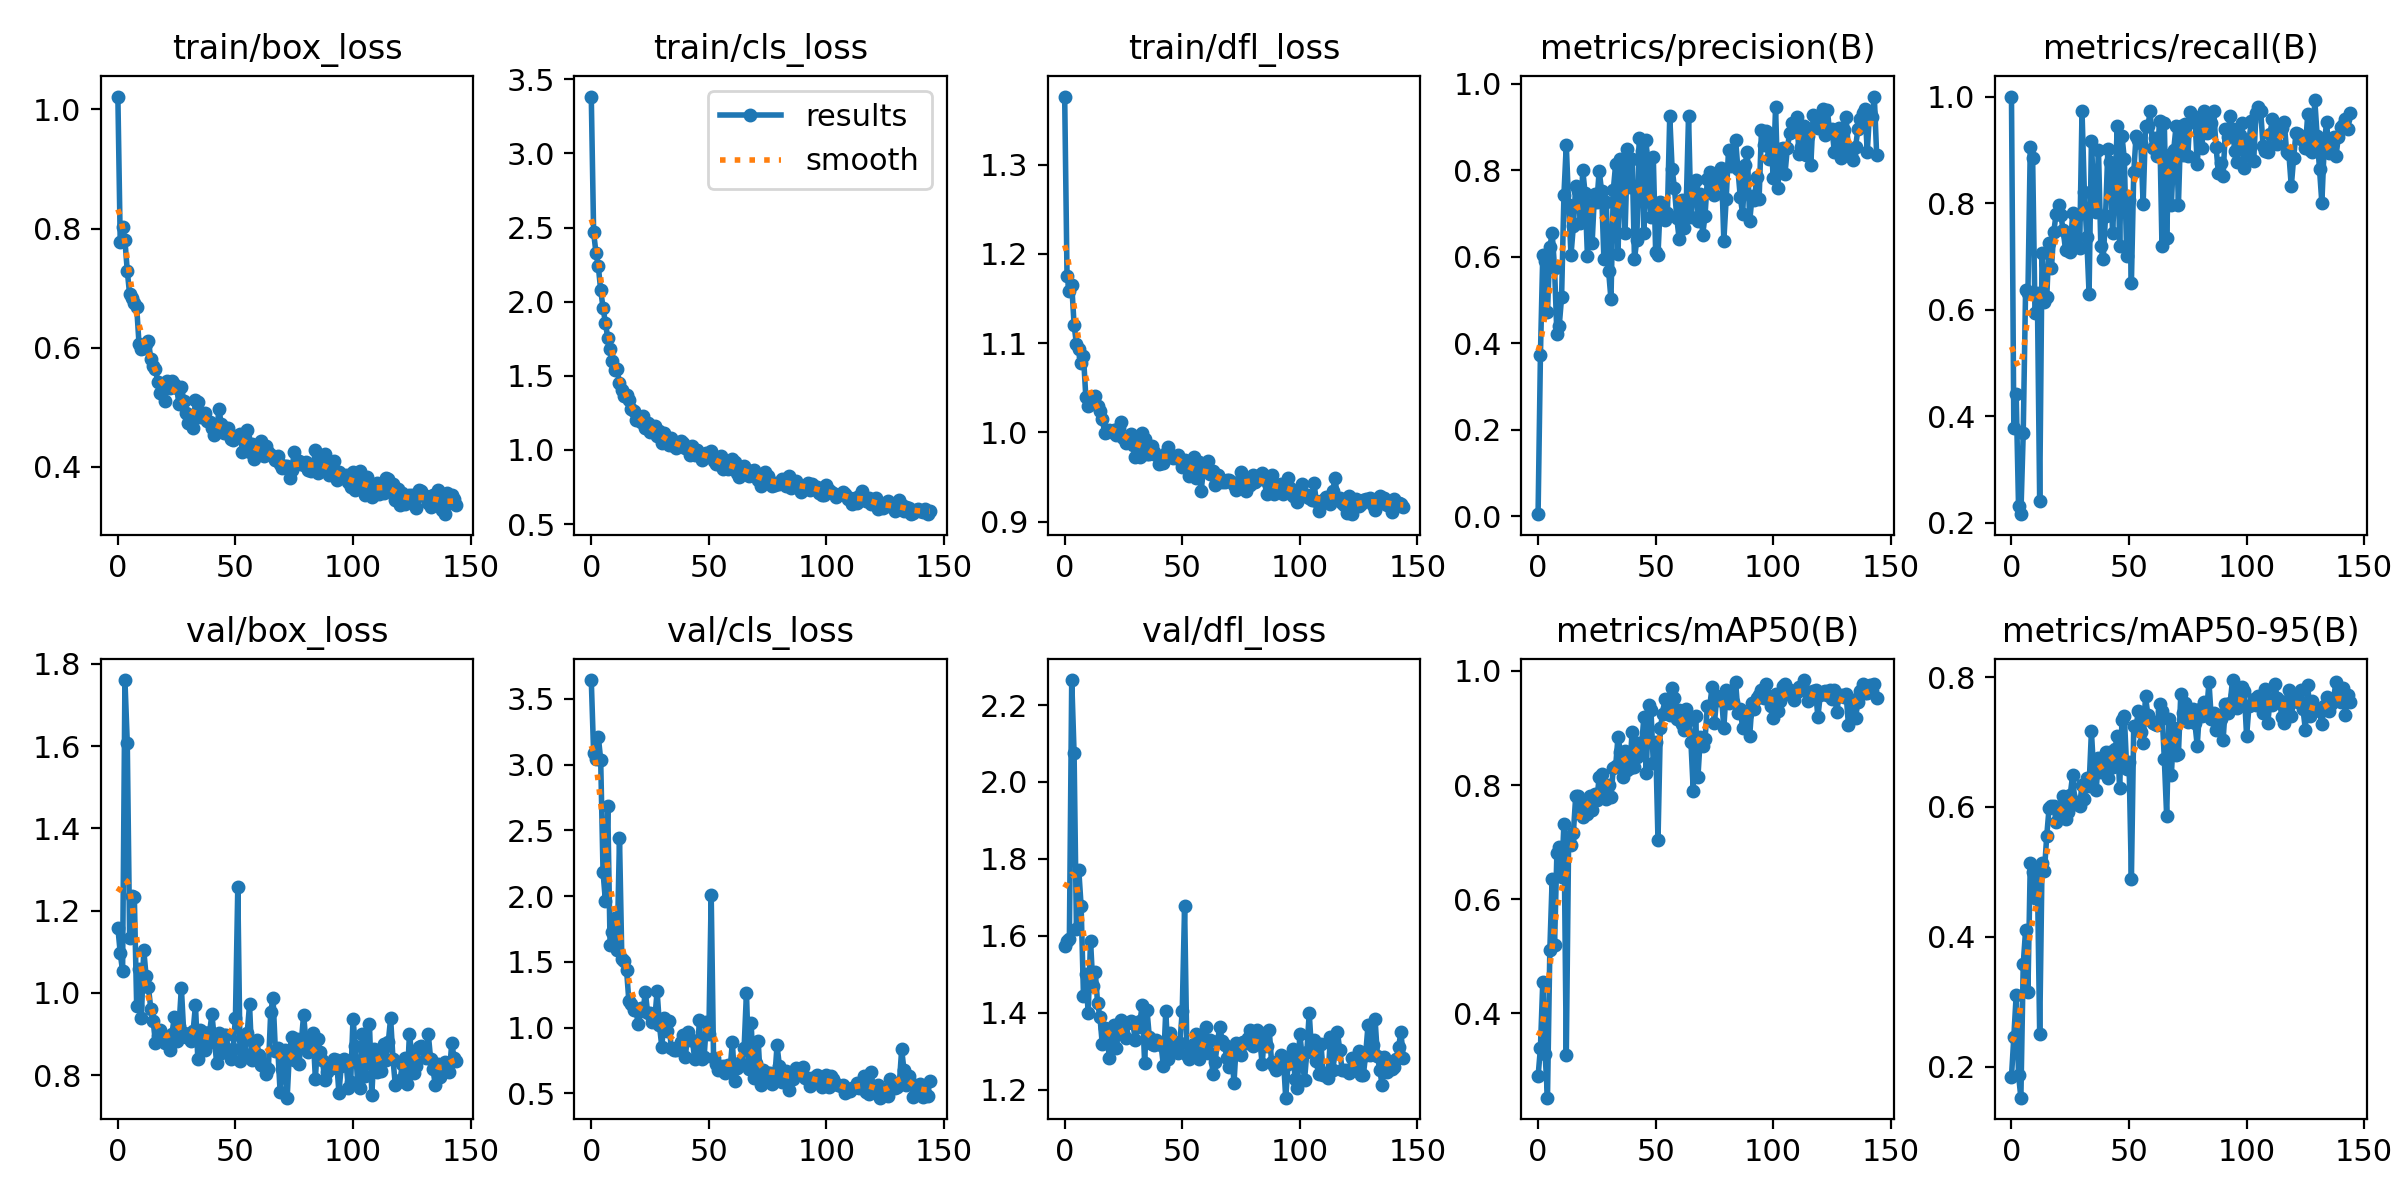

The table this chart was drawn from, first rows:
epoch, train/box_loss, train/cls_loss, train/dfl_loss, metrics/precision(B), metrics/recall(B), metrics/mAP50(B), metrics/mAP50-95(B), val/box_loss, val/cls_loss, val/dfl_loss, lr/pg0, lr/pg1, lr/pg2
0, 1.022, 3.384, 1.376, 0.00507, 1, 0.2897, 0.1843, 1.159, 3.644, 1.574, 0.00032, 0.00032, 0.00032
1, 0.7777, 2.467, 1.175, 0.3731, 0.3784, 0.3395, 0.2455, 1.097, 3.089, 1.587, 0.0006487, 0.0006487, 0.0006487
2, 0.8029, 2.329, 1.158, 0.6055, 0.4411, 0.4549, 0.3101, 1.053, 3.046, 1.592, 0.0009761, 0.0009761, 0.0009761
3, 0.7802, 2.239, 1.165, 0.5905, 0.2313, 0.3288, 0.187, 1.761, 3.211, 2.265, 0.0009941, 0.0009941, 0.0009941
4, 0.7289, 2.077, 1.121, 0.4716, 0.2163, 0.2526, 0.152, 1.607, 3.039, 2.075, 0.0009941, 0.0009941, 0.0009941
5, 0.6895, 1.96, 1.099, 0.6226, 0.3692, 0.5111, 0.3577, 1.134, 2.185, 1.618, 0.0009921, 0.0009921, 0.0009921
6, 0.6835, 1.858, 1.094, 0.6544, 0.6362, 0.6363, 0.4102, 1.235, 1.965, 1.771, 0.0009901, 0.0009901, 0.0009901
7, 0.6756, 1.755, 1.078, 0.5744, 0.6312, 0.5197, 0.3156, 1.233, 2.685, 1.677, 0.0009881, 0.0009881, 0.0009881
8, 0.6681, 1.679, 1.086, 0.4224, 0.906, 0.6805, 0.5141, 0.9673, 1.63, 1.444, 0.0009861, 0.0009861, 0.0009861
9, 0.606, 1.603, 1.039, 0.441, 0.8839, 0.6912, 0.5003, 1.057, 1.729, 1.501, 0.0009842, 0.0009842, 0.0009842
10, 0.597, 1.539, 1.029, 0.5067, 0.5935, 0.6387, 0.4592, 0.9385, 1.83, 1.399, 0.0009822, 0.0009822, 0.0009822
11, 0.6002, 1.544, 1.037, 0.7441, 0.6315, 0.7327, 0.5009, 1.105, 1.59, 1.588, 0.0009802, 0.0009802, 0.0009802
12, 0.6067, 1.449, 1.04, 0.8593, 0.2413, 0.3269, 0.2495, 1.04, 2.442, 1.47, 0.0009782, 0.0009782, 0.0009782
13, 0.611, 1.403, 1.041, 0.72, 0.7066, 0.7054, 0.5132, 1.013, 1.522, 1.507, 0.0009762, 0.0009762, 0.0009762
14, 0.5817, 1.361, 1.03, 0.6046, 0.614, 0.6955, 0.5005, 0.962, 1.506, 1.425, 0.0009743, 0.0009743, 0.0009743
15, 0.5699, 1.371, 1.024, 0.6706, 0.6233, 0.7152, 0.5554, 0.9318, 1.442, 1.389, 0.0009723, 0.0009723, 0.0009723
16, 0.5644, 1.336, 1.015, 0.7635, 0.7258, 0.7802, 0.5986, 0.878, 1.199, 1.318, 0.0009703, 0.0009703, 0.0009703
17, 0.5421, 1.274, 0.9995, 0.7525, 0.6782, 0.7817, 0.601, 0.8964, 1.181, 1.36, 0.0009683, 0.0009683, 0.0009683
18, 0.5232, 1.265, 1, 0.6785, 0.7464, 0.7619, 0.6008, 0.9098, 1.137, 1.343, 0.0009663, 0.0009663, 0.0009663
19, 0.5325, 1.2, 1.002, 0.8007, 0.78, 0.7445, 0.577, 0.8864, 1.133, 1.282, 0.0009644, 0.0009644, 0.0009644
20, 0.5114, 1.22, 1, 0.7467, 0.7966, 0.767, 0.594, 0.879, 1.024, 1.324, 0.0009624, 0.0009624, 0.0009624
21, 0.5443, 1.188, 1.003, 0.6009, 0.7773, 0.7494, 0.5955, 0.8869, 1.146, 1.369, 0.0009604, 0.0009604, 0.0009604
22, 0.5325, 1.231, 0.9972, 0.7195, 0.749, 0.7815, 0.6171, 0.8602, 1.128, 1.309, 0.0009584, 0.0009584, 0.0009584
23, 0.5448, 1.146, 1.005, 0.6332, 0.7115, 0.7568, 0.5808, 0.9012, 1.268, 1.363, 0.0009564, 0.0009564, 0.0009564
24, 0.5395, 1.183, 1.011, 0.7464, 0.7386, 0.7848, 0.5922, 0.9409, 1.109, 1.381, 0.0009545, 0.0009545, 0.0009545
25, 0.5325, 1.123, 0.9933, 0.7263, 0.7077, 0.7742, 0.619, 0.8822, 1.113, 1.347, 0.0009525, 0.0009525, 0.0009525
26, 0.5052, 1.129, 0.9884, 0.7995, 0.7807, 0.814, 0.6489, 0.9191, 1.041, 1.334, 0.0009505, 0.0009505, 0.0009505
27, 0.5349, 1.164, 0.9931, 0.752, 0.719, 0.8193, 0.605, 1.013, 1.065, 1.373, 0.0009485, 0.0009485, 0.0009485
28, 0.5113, 1.096, 0.9981, 0.5941, 0.7764, 0.779, 0.6079, 0.9037, 1.276, 1.378, 0.0009465, 0.0009465, 0.0009465
29, 0.4901, 1.126, 0.9854, 0.7258, 0.7159, 0.7761, 0.6015, 0.893, 1.017, 1.373, 0.0009446, 0.0009446, 0.0009446
30, 0.4732, 1.048, 0.9727, 0.5673, 0.9722, 0.7993, 0.6344, 0.9007, 0.8534, 1.33, 0.0009426, 0.0009426, 0.0009426
31, 0.4877, 1.116, 0.9927, 0.502, 0.8207, 0.7797, 0.6121, 0.8834, 1.075, 1.364, 0.0009406, 0.0009406, 0.0009406
32, 0.4657, 1.07, 0.9723, 0.7547, 0.7356, 0.8303, 0.645, 0.9071, 0.9771, 1.378, 0.0009386, 0.0009386, 0.0009386
33, 0.5117, 1.032, 0.9998, 0.8146, 0.6302, 0.8331, 0.6321, 0.9704, 1.053, 1.419, 0.0009366, 0.0009366, 0.0009366
34, 0.5096, 1.08, 0.9929, 0.6071, 0.9167, 0.8847, 0.7163, 0.8398, 0.845, 1.27, 0.0009347, 0.0009347, 0.0009347
35, 0.4837, 1.026, 0.9758, 0.8254, 0.8101, 0.8582, 0.6511, 0.9087, 0.8291, 1.408, 0.0009327, 0.0009327, 0.0009327
36, 0.4863, 1.011, 0.9755, 0.801, 0.7824, 0.8146, 0.6253, 0.9043, 0.8286, 1.337, 0.0009307, 0.0009307, 0.0009307
37, 0.4912, 1.045, 0.9851, 0.6559, 0.8995, 0.8601, 0.6747, 0.8623, 0.8523, 1.318, 0.0009287, 0.0009287, 0.0009287
38, 0.4776, 1.057, 0.9778, 0.8491, 0.7191, 0.8266, 0.6544, 0.8755, 0.8869, 1.317, 0.0009267, 0.0009267, 0.0009267
39, 0.476, 1.049, 0.9748, 0.761, 0.6952, 0.8307, 0.6573, 0.9048, 0.9452, 1.331, 0.0009248, 0.0009248, 0.0009248
40, 0.4658, 1.013, 0.9649, 0.8267, 0.7752, 0.893, 0.6846, 0.9477, 0.7727, 1.324, 0.0009228, 0.0009228, 0.0009228
41, 0.4542, 1.015, 0.9659, 0.5951, 0.9015, 0.8324, 0.6442, 0.8904, 0.9633, 1.317, 0.0009208, 0.0009208, 0.0009208
42, 0.459, 0.9676, 0.966, 0.6401, 0.8763, 0.8486, 0.6852, 0.8305, 0.9068, 1.261, 0.0009188, 0.0009188, 0.0009188
43, 0.4964, 1.025, 0.9773, 0.8746, 0.7435, 0.8739, 0.662, 0.9025, 0.9043, 1.406, 0.0009168, 0.0009168, 0.0009168
44, 0.4714, 0.9663, 0.9837, 0.8448, 0.8333, 0.8673, 0.6894, 0.8528, 0.7585, 1.281, 0.0009149, 0.0009149, 0.0009149
45, 0.4573, 0.9987, 0.9751, 0.6542, 0.9444, 0.9195, 0.7087, 0.8986, 0.7743, 1.349, 0.0009129, 0.0009129, 0.0009129
46, 0.4656, 0.9662, 0.9711, 0.8691, 0.7192, 0.8209, 0.6288, 0.8975, 1.056, 1.328, 0.0009109, 0.0009109, 0.0009109
47, 0.4654, 0.9316, 0.9728, 0.7489, 0.9258, 0.9399, 0.7337, 0.8595, 0.76, 1.301, 0.0009089, 0.0009089, 0.0009089
48, 0.4471, 0.9509, 0.9751, 0.6926, 0.8827, 0.9314, 0.74, 0.8397, 0.779, 1.296, 0.0009069, 0.0009069, 0.0009069
49, 0.4458, 0.9777, 0.9687, 0.8316, 0.7017, 0.839, 0.659, 0.8644, 1.046, 1.32, 0.000905, 0.000905, 0.000905
50, 0.4525, 0.9786, 0.9616, 0.6119, 0.8055, 0.876, 0.6696, 0.9398, 0.9476, 1.405, 0.000903, 0.000903, 0.000903
51, 0.4514, 0.9928, 0.9689, 0.6053, 0.6505, 0.7031, 0.4893, 1.257, 2.011, 1.677, 0.000901, 0.000901, 0.000901
52, 0.4558, 0.9226, 0.9599, 0.7264, 0.8578, 0.9004, 0.7251, 0.834, 0.7706, 1.291, 0.000899, 0.000899, 0.000899
53, 0.4252, 0.9022, 0.9509, 0.6933, 0.9266, 0.9239, 0.7239, 0.8898, 0.7248, 1.28, 0.000897, 0.000897, 0.000897
54, 0.4488, 0.9036, 0.9605, 0.686, 0.9176, 0.9506, 0.7485, 0.8519, 0.6774, 1.305, 0.0008951, 0.0008951, 0.0008951
55, 0.4619, 0.9604, 0.9722, 0.7004, 0.9129, 0.9353, 0.7158, 0.902, 0.6817, 1.32, 0.0008931, 0.0008931, 0.0008931
56, 0.4249, 0.8736, 0.9488, 0.9256, 0.7978, 0.923, 0.6978, 0.9718, 0.7066, 1.346, 0.0008911, 0.0008911, 0.0008911
57, 0.4386, 0.9014, 0.9664, 0.8042, 0.9444, 0.9693, 0.7704, 0.8372, 0.651, 1.281, 0.0008891, 0.0008891, 0.0008891
58, 0.4129, 0.8735, 0.9343, 0.7591, 0.9444, 0.9523, 0.7416, 0.8462, 0.7162, 1.319, 0.0008871, 0.0008871, 0.0008871
59, 0.4309, 0.8928, 0.957, 0.6896, 0.9722, 0.915, 0.7344, 0.8849, 0.6763, 1.32, 0.0008852, 0.0008852, 0.0008852
... 85 more rows
